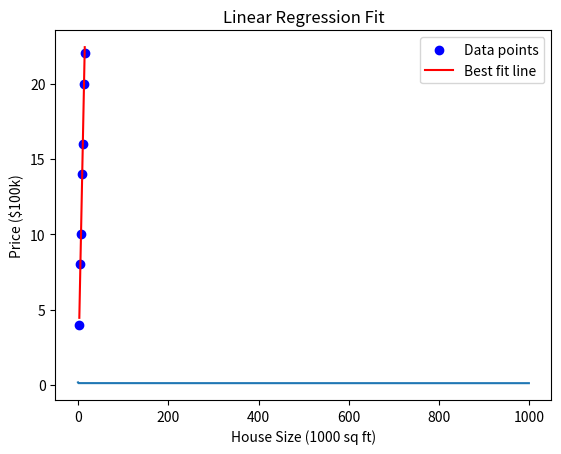

Write Python code to recreate this figure.
#import required libraries 
import numpy as np
import matplotlib.pyplot as plt 


##Example data set : house size vs price
#X = feature (size in 1000 sq ft)
#Y = target (price in $100K)

X = np.array([3, 5, 7, 9, 11, 13, 15]) #sizes
Y = np.array([4, 8, 10, 14, 16, 20, 22]) #prices

X = X.reshape(-1,1) #converts this into a column vector from 1D array

X_b = np.c_[np.ones((X.shape[0], 1)), X] # Add a column of ones for theta0 (bias term), combine theta0 with other features
#The bias term (theta0) is the intercept of the line. It allows the line to shift up or down so it can fit the data better.

# Theta = parameters (theta0 and theta1), start with zeros
Theta = np.zeros((2, 1))  # shape (2,1) Size is 2 bacuse theta0 , theta1 = size

def hypothesis(X, Theta):
    return X.dot(Theta)

# Test initial hypothesis
print(hypothesis(X_b, Theta))

# Cost fucntion J(Theta)
def compute_cost(X, Y, Theta):
    m = len(Y)  # number of training examples
    predictions = hypothesis(X, Theta)
    error = predictions - Y.reshape(-1, 1)  # make Y a column vector
    cost = (1 / (2 * m)) * np.sum(error ** 2)
    return cost

# Test cost function with initial Theta
initial_cost = compute_cost(X_b, Y, Theta)
print("Initial cost:", initial_cost)

# Implement Gradient Descent
def gradient_descent(X, Y, Theta, alpha, iterations):
    m = len(Y)
    Y = Y.reshape(-1,1)  # ensure Y is a column vector
    cost_history = []

    for i in range(iterations):
        predictions = hypothesis(X, Theta)
        error = predictions - Y
        # Update Theta
        Theta = Theta - (alpha / m) * X.T.dot(error)
        # Compute and store cost
        cost = compute_cost(X, Y, Theta)
        cost_history.append(cost)
    
    return Theta, cost_history


# Run gradient Descent

alpha = 0.01       # learning rate
iterations = 1000  # number of steps

Theta_final, cost_history = gradient_descent(X_b, Y, Theta, alpha, iterations)

print("Final Theta:", Theta_final)
print("Final Cost:", cost_history[-1])


#Plot Cost Decrease
plt.plot(range(iterations), cost_history)
plt.xlabel("Iterations")
plt.ylabel("Cost J(Theta)")
plt.title("Cost Function Convergence")
plt.show()


# Plot training data
plt.scatter(X, Y, color='blue', label='Data points')

# Predicted values using final Theta
Y_pred = hypothesis(X_b, Theta_final)

# Plot regression line
plt.plot(X, Y_pred, color='red', label='Best fit line')

plt.xlabel("House Size (1000 sq ft)")
plt.ylabel("Price ($100k)")
plt.title("Linear Regression Fit")
plt.legend()
plt.show()

# Predict price for a new house of size 10
new_size = 100
new_size_b = np.array([1, new_size])  # include bias
predicted_price = new_size_b.dot(Theta_final)
print("Predicted price for size 10:", predicted_price)